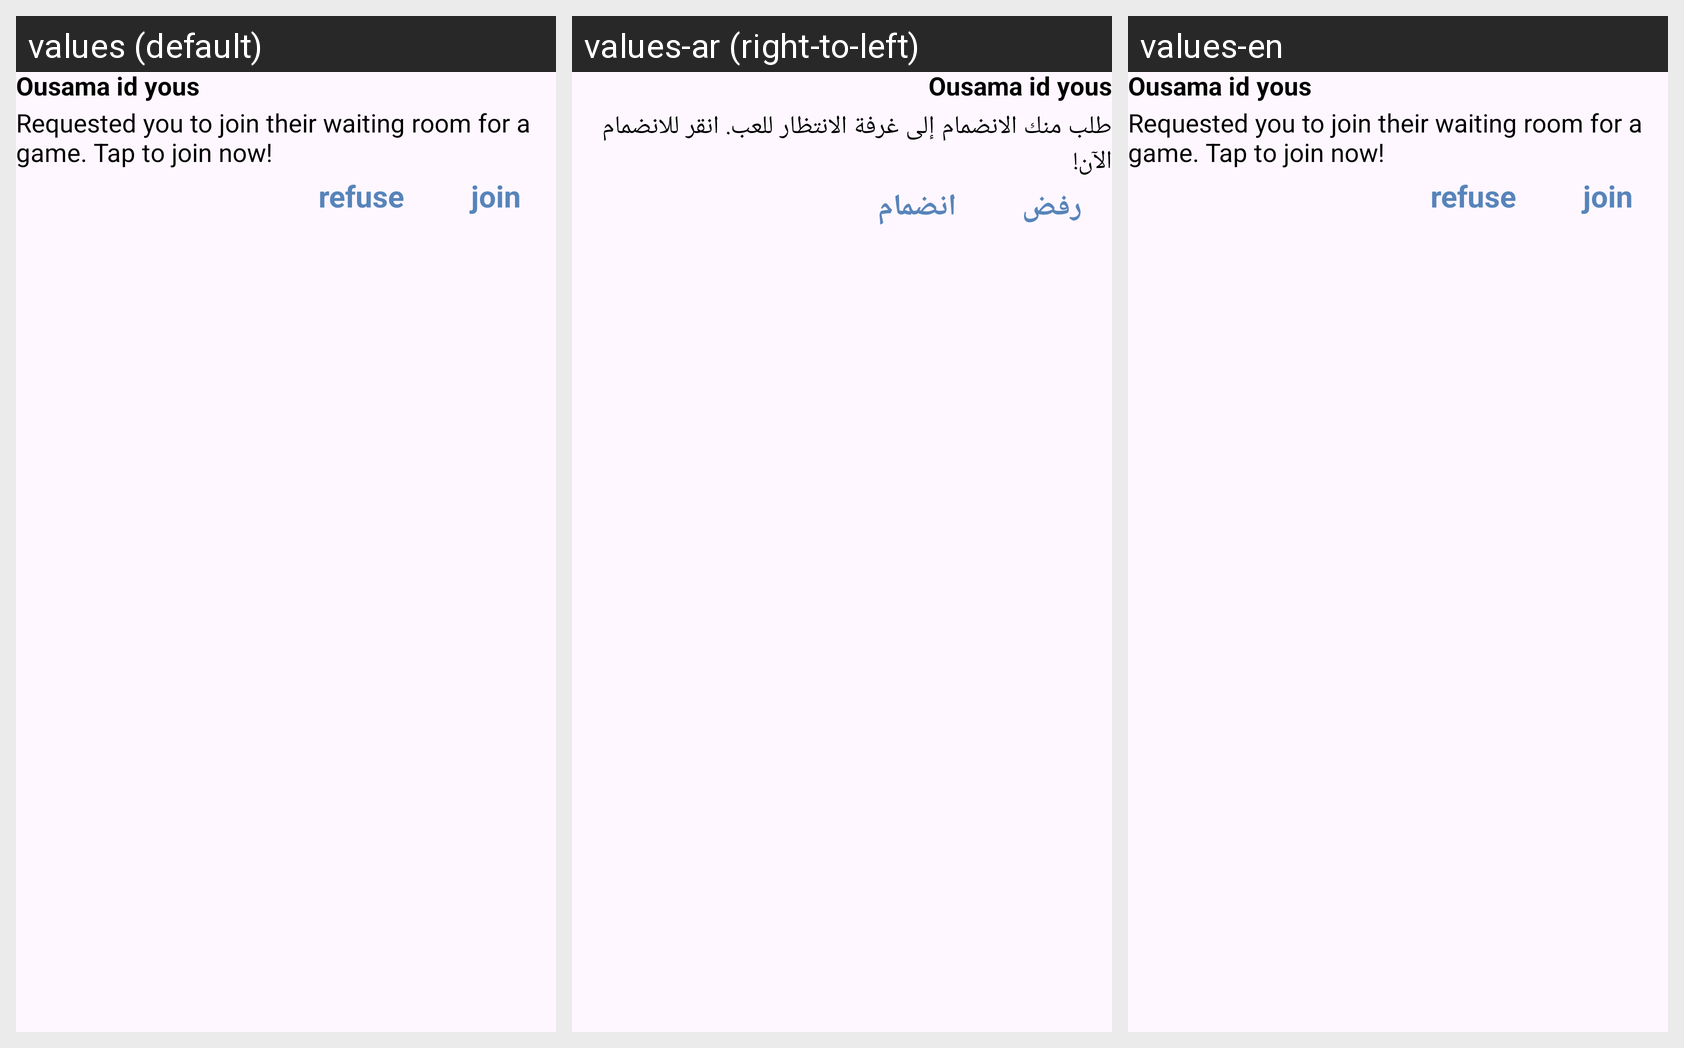

Translations of the strings shown on this Android screen, per locale in the grid:
Android screen res/layout/request_to_join_waiting_room_notifications_remote_view.xml rendered under 3 locales, left to right: values (default), values-ar (right-to-left), values-en. Device: Nexus 5 (rendered at 1080×1920; each locale shown at half size, 540×960, under a caption strip naming it); theme Theme.TicTacHero.
Strings drawn on this screen, with the default value and each locale's value (text and hints the layout hard-codes, and strings that could not be matched under every locale, appear in the picture but are not listed):

request_to_join_to_waiting_room_notification_message_text
  values: Requested you to join their waiting room for a game. Tap to join now!
  values-ar: طلب منك الانضمام إلى غرفة الانتظار للعب. انقر للانضمام الآن!
  values-en: Requested you to join their waiting room for a game. Tap to join now!

refuse_text
  values: refuse
  values-ar: رفض
  values-en: refuse

join_text
  values: join
  values-ar: انضمام
  values-en: join
